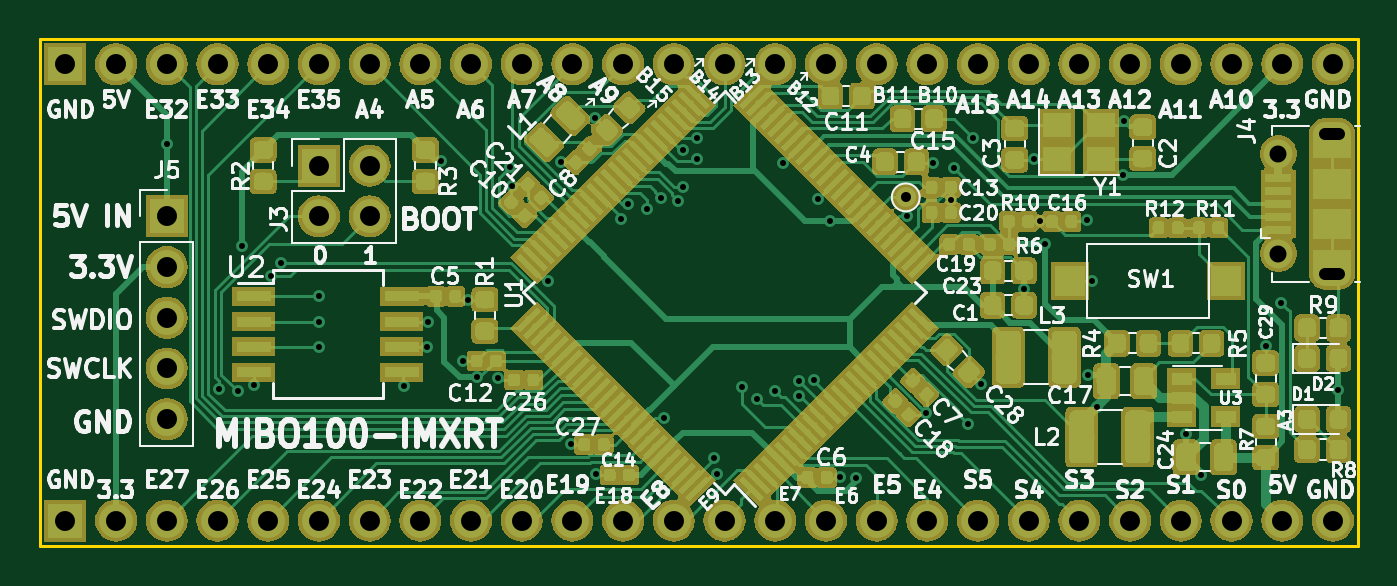
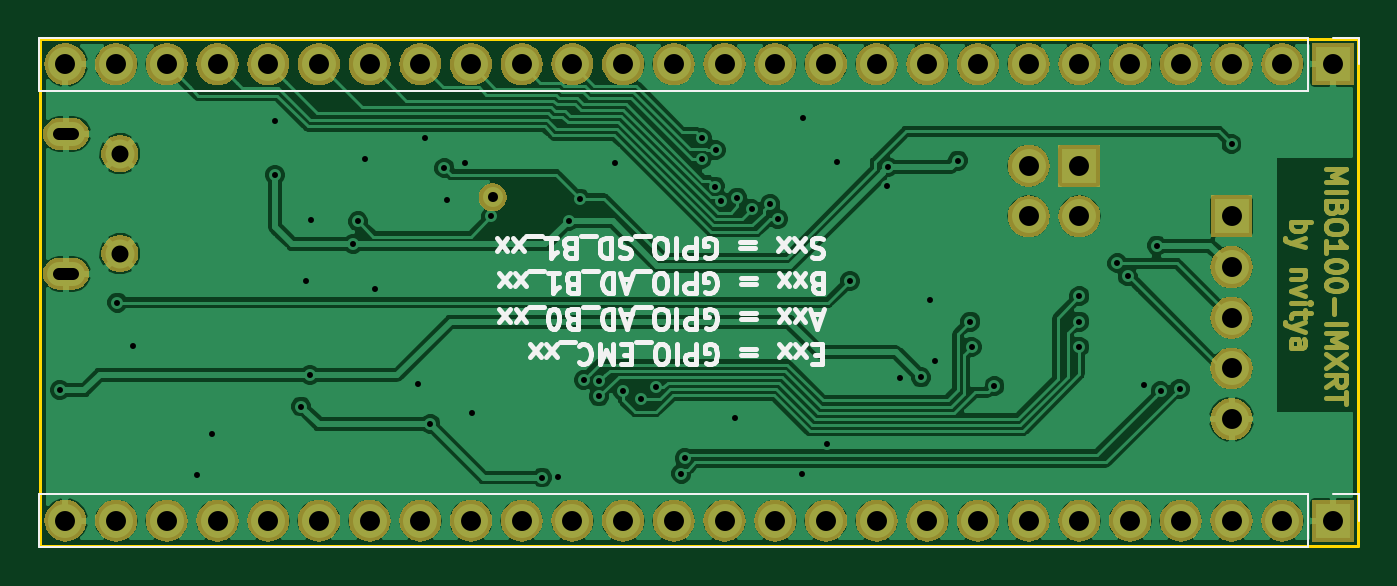
Circuit board: 9 layer files. Board 66.0 x 25.4 mm.
- bottom_copper: mibo100_imxrt-B.Cu.gbl (107694 bytes)
- bottom_mask: mibo100_imxrt-B.Mask.gbs (74684 bytes)
- bottom_silk: mibo100_imxrt-B.SilkS.gbo (13756 bytes)
- outline: mibo100_imxrt-Edge.Cuts.gm1 (623 bytes)
- top_copper: mibo100_imxrt-F.Cu.gtl (233576 bytes)
- top_mask: mibo100_imxrt-F.Mask.gts (157631 bytes)
- top_silk: mibo100_imxrt-F.SilkS.gto (89647 bytes)
- drill: mibo100_imxrt-NPTH.drl (151 bytes)
- drill: mibo100_imxrt-PTH.drl (2090 bytes)

=== bottom_copper: mibo100_imxrt-B.Cu.gbl (107694 bytes, source omitted) ===
=== bottom_mask: mibo100_imxrt-B.Mask.gbs (74684 bytes, source omitted) ===
=== bottom_silk: mibo100_imxrt-B.SilkS.gbo (13756 bytes, source omitted) ===
=== outline: mibo100_imxrt-Edge.Cuts.gm1 ===
G04 #@! TF.GenerationSoftware,KiCad,Pcbnew,(5.0.0)*
G04 #@! TF.CreationDate,2018-11-21T21:11:44+01:00*
G04 #@! TF.ProjectId,mibo100_imxrt,6D69626F3130305F696D7872742E6B69,rev?*
G04 #@! TF.SameCoordinates,PX695f190PY429d390*
G04 #@! TF.FileFunction,Profile,NP*
%FSLAX46Y46*%
G04 Gerber Fmt 4.6, Leading zero omitted, Abs format (unit mm)*
G04 Created by KiCad (PCBNEW (5.0.0)) date 11/21/18 21:11:44*
%MOMM*%
%LPD*%
G01*
G04 APERTURE LIST*
%ADD10C,0.150000*%
G04 APERTURE END LIST*
D10*
X0Y0D02*
X66040000Y0D01*
X0Y-25400000D02*
X0Y0D01*
X66040000Y-25400000D02*
X0Y-25400000D01*
X66040000Y0D02*
X66040000Y-25400000D01*
M02*

=== top_copper: mibo100_imxrt-F.Cu.gtl (233576 bytes, source omitted) ===
=== top_mask: mibo100_imxrt-F.Mask.gts (157631 bytes, source omitted) ===
=== top_silk: mibo100_imxrt-F.SilkS.gto (89647 bytes, source omitted) ===
=== drill: mibo100_imxrt-NPTH.drl ===
M48
;DRILL file {KiCad (5.0.0)} date 11/21/18 21:11:51
;FORMAT={3:3/ absolute / metric / suppress leading zeros}
FMAT,2
METRIC,TZ
%
G90
G05
M71
T0
M30

=== drill: mibo100_imxrt-PTH.drl ===
M48
;DRILL file {KiCad (5.0.0)} date 11/21/18 21:11:51
;FORMAT={3:3/ absolute / metric / suppress leading zeros}
FMAT,2
METRIC,TZ
T1C0.300
T2C0.500
T3C0.600
T4C0.850
T5C1.000
%
G90
G05
M71
T1
X6350Y-5271
X8954Y-17526
X9906Y-17653
X10096Y-10351
X10731Y-17336
X11557Y-11874
X12065Y-11240
X13970Y-12891
X13970Y-14161
X13970Y-15430
X18225Y-17399
X19368Y-15430
X19431Y-14161
X20066Y-6096
X21209Y-16129
X21463Y-13055
X21908Y-16955
X22951Y-16998
X23559Y-6414
X23622Y-7366
X25464Y-12129
X26098Y-6160
X26607Y-20300
X27813Y-3937
X27876Y-21781
X29083Y-9017
X29464Y-8255
X30394Y-8526
X31108Y-7951
X31245Y-19007
X31938Y-8126
X32195Y-5568
X32229Y-7394
X32893Y-4968
X32893Y-6024
X33743Y-20994
X33909Y-21781
X35179Y-17456
X35941Y-18034
X36830Y-17653
X37211Y-6223
X38037Y-17155
X38037Y-17907
X38798Y-17082
X38989Y-8001
X39561Y-9129
X40067Y-21968
X40894Y-21971
X43444Y-8887
X44387Y-18733
X44750Y-6239
X45633Y-8064
X45784Y-6477
X46482Y-19304
X46753Y-4957
X47117Y-17272
X49276Y-12510
X49784Y-5994
X50102Y-9144
X50355Y-10287
X52451Y-9081
X52515Y-16828
X52705Y-12129
X52959Y-18415
X54264Y-6814
X54282Y-4127
X57404Y-19812
X58166Y-21844
X61405Y-15367
X62167Y-13208
X65049Y-17590
T2
X43371Y-7938
T4
X62038Y-5755
X62038Y-10755
T5
X13970Y-6350
X13970Y-8890
X16510Y-6350
X16510Y-8890
X6350Y-8890
X6350Y-11430
X6350Y-13970
X6350Y-16510
X6350Y-19050
X1270Y-1270
X3810Y-1270
X6350Y-1270
X8890Y-1270
X11430Y-1270
X13970Y-1270
X16510Y-1270
X19050Y-1270
X21590Y-1270
X24130Y-1270
X26670Y-1270
X29210Y-1270
X31750Y-1270
X34290Y-1270
X36830Y-1270
X39370Y-1270
X41910Y-1270
X44450Y-1270
X46990Y-1270
X49530Y-1270
X52070Y-1270
X54610Y-1270
X57150Y-1270
X59690Y-1270
X62230Y-1270
X64770Y-1270
X1270Y-24130
X3810Y-24130
X6350Y-24130
X8890Y-24130
X11430Y-24130
X13970Y-24130
X16510Y-24130
X19050Y-24130
X21590Y-24130
X24130Y-24130
X26670Y-24130
X29210Y-24130
X31750Y-24130
X34290Y-24130
X36830Y-24130
X39370Y-24130
X41910Y-24130
X44450Y-24130
X46990Y-24130
X49530Y-24130
X52070Y-24130
X54610Y-24130
X57150Y-24130
X59690Y-24130
X62230Y-24130
X64770Y-24130
T3
X64388Y-4755G85X65087Y-4755
G05
X65087Y-11755G85X64388Y-11755
G05
T0
M30

